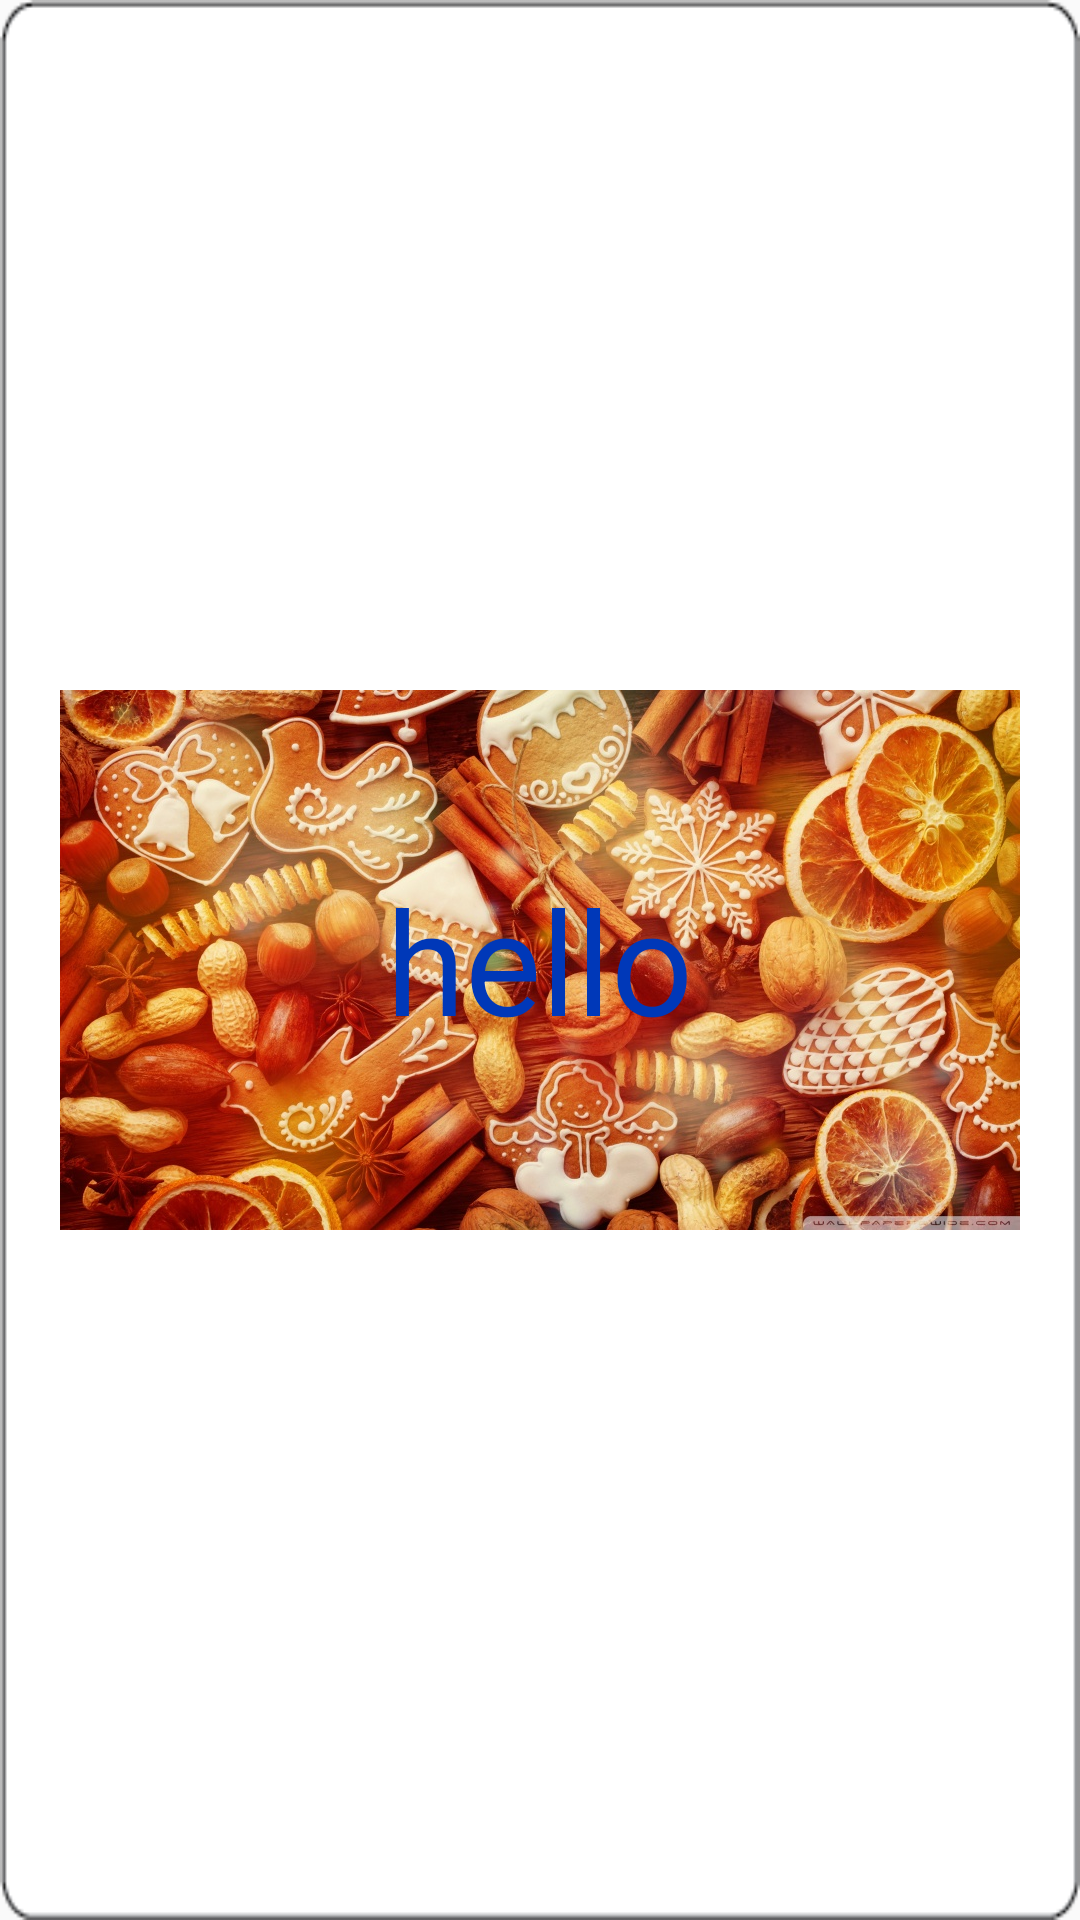

Produce the Android XML layout that renders to this screen, including the resource entries it uses.
<!-- AndroidManifest.xml: application theme AppFullScreenTheme -->
<!-- res/layout/activity_share_card.xml -->
<?xml version="1.0" encoding="utf-8"?>
<RelativeLayout xmlns:android="http://schemas.android.com/apk/res/android"
    xmlns:tools="http://schemas.android.com/tools" android:layout_width="match_parent"
    android:layout_height="match_parent"
    android:background="@drawable/frame"

    tools:context="com.mluan.app.greetiny.ShareCard">

    <ImageView
        android:id="@+id/imageShare"
        android:layout_width="match_parent"
        android:layout_height="match_parent"
        android:src="@drawable/holiday_2"
        android:layout_margin="20dp"
        android:onClick="takeScreenshot"

        />
    <TextView
        android:layout_width="wrap_content"
        android:layout_height="wrap_content"
        android:layout_centerInParent="true"
        android:text="hello"
        android:textSize="48sp"
        android:textColor="#0038b8"
        android:id="@+id/textShare"

        />
</RelativeLayout>
<!-- resources referenced by this layout -->
<resources>
  <!-- drawable frame: png bitmap (drawable, 2496 bytes) -->
  <!-- drawable holiday_2: jpg bitmap (drawable, 296710 bytes) -->
  <style name="AppFullScreenTheme" parent="Theme.AppCompat.Light.NoActionBar">
          <item name="android:windowNoTitle">true</item>
          <item name="android:windowActionBar">false</item>
          <item name="android:windowFullscreen">true</item>
          <item name="android:windowContentOverlay">@null</item>
      </style>
</resources>
